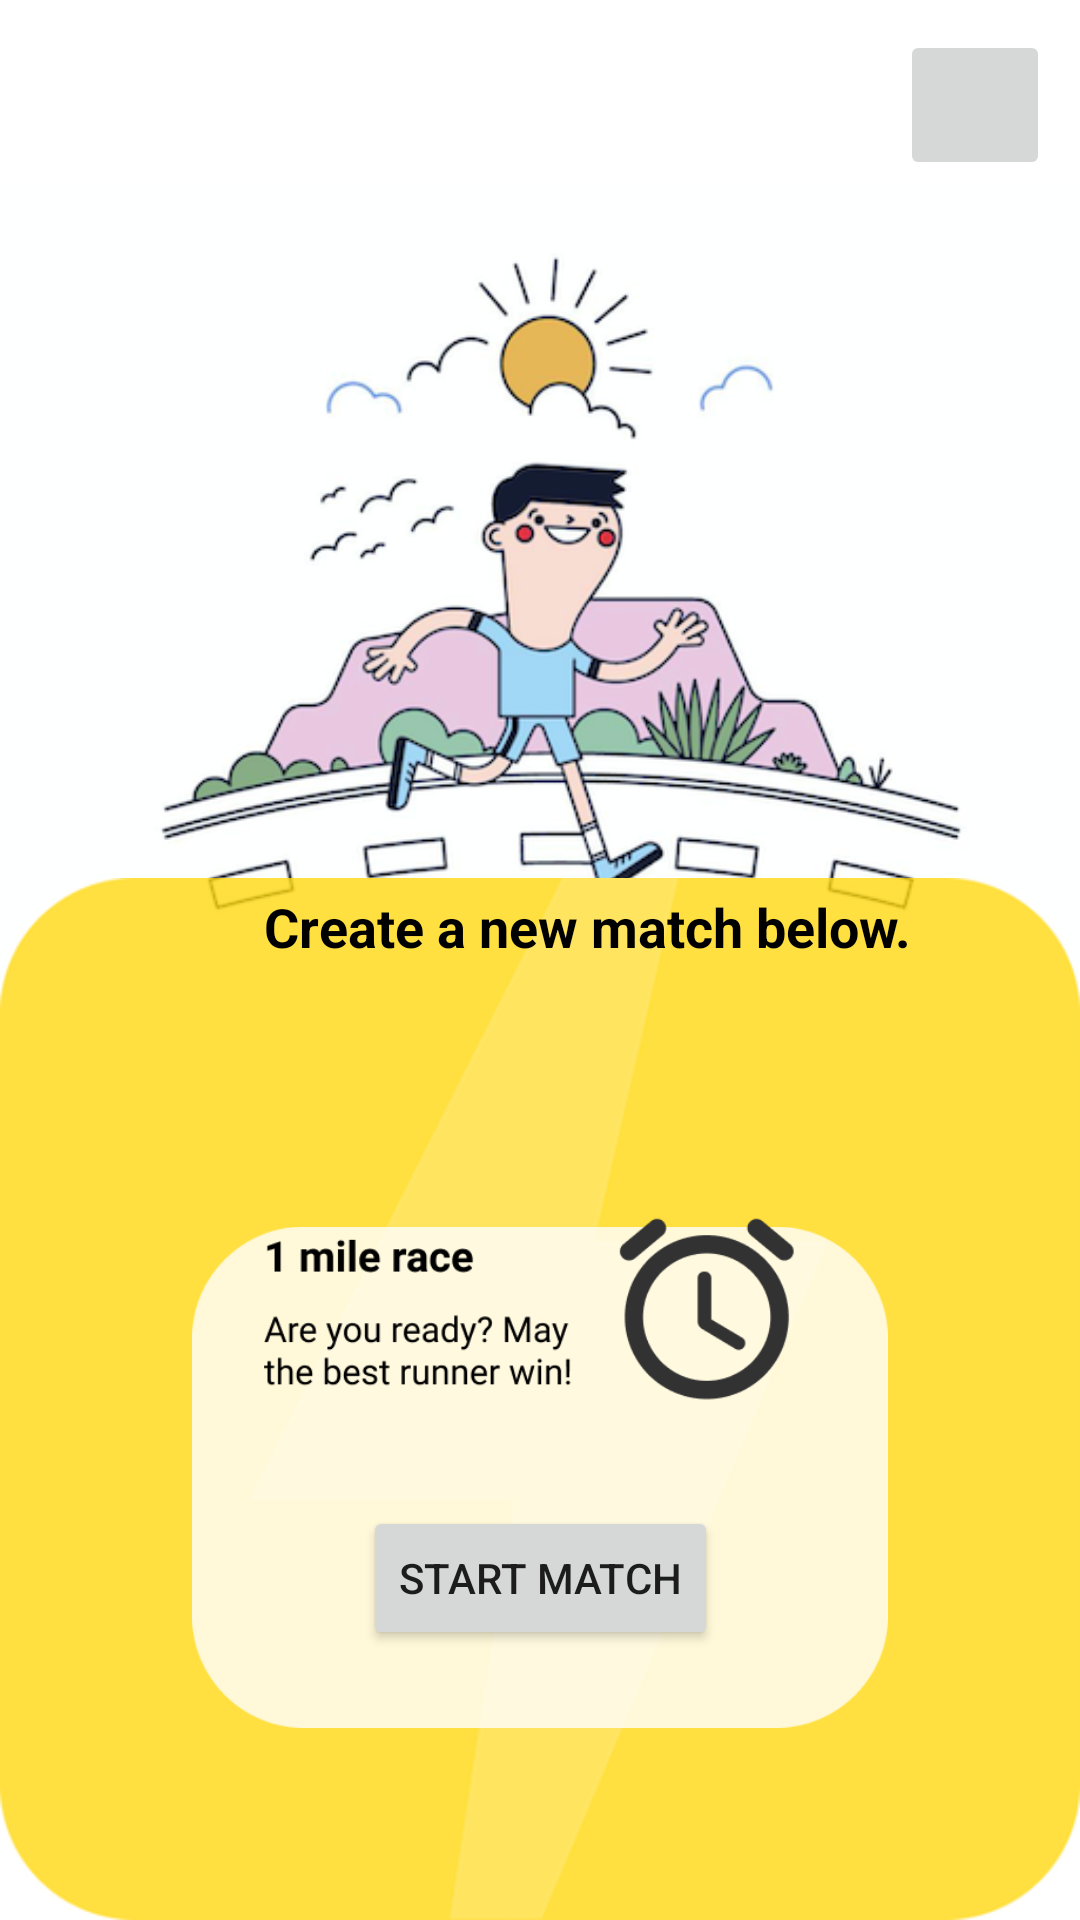

Android layout source for this screen:
<!-- AndroidManifest.xml: application theme Theme.Bolt -->
<!-- res/layout/main.xml -->
<?xml version="1.0" encoding="utf-8"?>
<androidx.constraintlayout.widget.ConstraintLayout xmlns:android="http://schemas.android.com/apk/res/android"
    xmlns:app="http://schemas.android.com/apk/res-auto"
    xmlns:tools="http://schemas.android.com/tools"
    android:layout_width="match_parent"
    android:layout_height="match_parent"
    tools:context=".Main">


    <ImageView
        android:id="@+id/imageView4"
        android:layout_width="wrap_content"
        android:layout_height="wrap_content"
        app:layout_constraintEnd_toEndOf="parent"
        app:layout_constraintStart_toStartOf="parent"
        app:layout_constraintTop_toTopOf="parent"
        app:srcCompat="@drawable/runner" />

    <ImageView
        android:id="@+id/back_button"
        android:layout_width="wrap_content"
        android:layout_height="wrap_content"
        android:layout_marginStart="12dp"
        android:layout_marginTop="12dp"
        android:visibility="gone"
        app:layout_constraintStart_toStartOf="parent"
        app:layout_constraintTop_toTopOf="parent"
        app:srcCompat="@drawable/back_button" />

    <ImageView
        android:id="@+id/imageView2"
        android:layout_width="0dp"
        android:layout_height="wrap_content"
        android:scaleType="fitEnd"
        app:layout_constraintBottom_toBottomOf="parent"
        app:layout_constraintEnd_toEndOf="parent"
        app:layout_constraintHorizontal_bias="0.0"
        app:layout_constraintStart_toStartOf="parent"
        app:srcCompat="@drawable/yellow_backdrop" />

    <ImageView
        android:id="@+id/imageView5"
        android:layout_width="0dp"
        android:layout_height="wrap_content"
        android:layout_marginStart="64dp"
        android:layout_marginEnd="64dp"
        android:layout_marginBottom="64dp"
        android:scaleType="fitEnd"
        app:layout_constraintBottom_toBottomOf="parent"
        app:layout_constraintEnd_toEndOf="parent"
        app:layout_constraintStart_toStartOf="parent"
        app:srcCompat="@drawable/white" />

    <Button
        android:id="@+id/b_status"
        android:layout_width="wrap_content"
        android:layout_height="wrap_content"
        android:layout_marginBottom="90dp"
        android:radius="20dp"
        android:text="Start Match"
        app:layout_constraintBottom_toBottomOf="parent"
        app:layout_constraintEnd_toEndOf="parent"
        app:layout_constraintStart_toStartOf="parent" />

    <ImageView
        android:id="@+id/imageView6"
        android:layout_width="0dp"
        android:layout_height="100dp"
        android:layout_marginStart="24dp"
        android:layout_marginEnd="24dp"
        android:layout_marginBottom="16dp"
        app:layout_constraintBottom_toTopOf="@+id/b_status"
        app:layout_constraintEnd_toEndOf="@+id/imageView5"
        app:layout_constraintStart_toStartOf="@+id/imageView5"
        app:srcCompat="@drawable/onemilerace" />

    <TextView
        android:id="@+id/tv_opponentName"
        android:layout_width="wrap_content"
        android:layout_height="wrap_content"
        android:layout_marginBottom="65dp"
        android:text="Create a new match below."
        android:textColor="@color/black"
        android:textSize="18sp"
        android:textStyle="bold"
        app:layout_constraintBottom_toTopOf="@+id/imageView6"
        app:layout_constraintStart_toStartOf="@+id/imageView6" />

    <ImageButton
        android:id="@+id/avatar"
        android:layout_width="50dp"
        android:layout_height="50dp"
        android:layout_marginTop="10dp"
        android:layout_marginEnd="10dp"
        android:padding="0dp"
        android:scaleType="centerCrop"
        android:src="@drawable/default_avatar"
        app:layout_constraintEnd_toEndOf="parent"
        app:layout_constraintTop_toTopOf="parent" />

</androidx.constraintlayout.widget.ConstraintLayout>
<!-- resources referenced by this layout -->
<resources>
  <!-- drawable back_button: png bitmap (drawable, 746 bytes) -->
  <!-- drawable onemilerace: png bitmap (drawable, 13793 bytes) -->
  <!-- drawable runner: png bitmap (drawable, 108753 bytes) -->
  <!-- drawable white: png bitmap (drawable, 4059 bytes) -->
  <!-- drawable yellow_backdrop: png bitmap (drawable, 32776 bytes) -->
  <style name="Theme.Bolt" parent="Theme.MaterialComponents.DayNight.NoActionBar">
          
          <item name="colorPrimary">#FFCC00</item>
          <item name="colorPrimaryVariant">#FFCC00</item>
          <item name="colorOnPrimary">@color/white</item>
          
          <item name="colorSecondary">#990000</item>
          <item name="colorSecondaryVariant">#990000</item>
          <item name="colorOnSecondary">@color/black</item>
          
          <item name="android:statusBarColor" tools:targetApi="l">?attr/colorPrimaryVariant</item>
          
          <item name="android:windowNoTitle">true</item>
          <item name="android:windowIsTranslucent">true</item>
      </style>
  <!-- not gathered from this repository: default colours our renderer supplied (Android Studio template values) -->
  <color name="black">#FF000000</color>
  <color name="white">#FFFFFFFF</color>
</resources>
